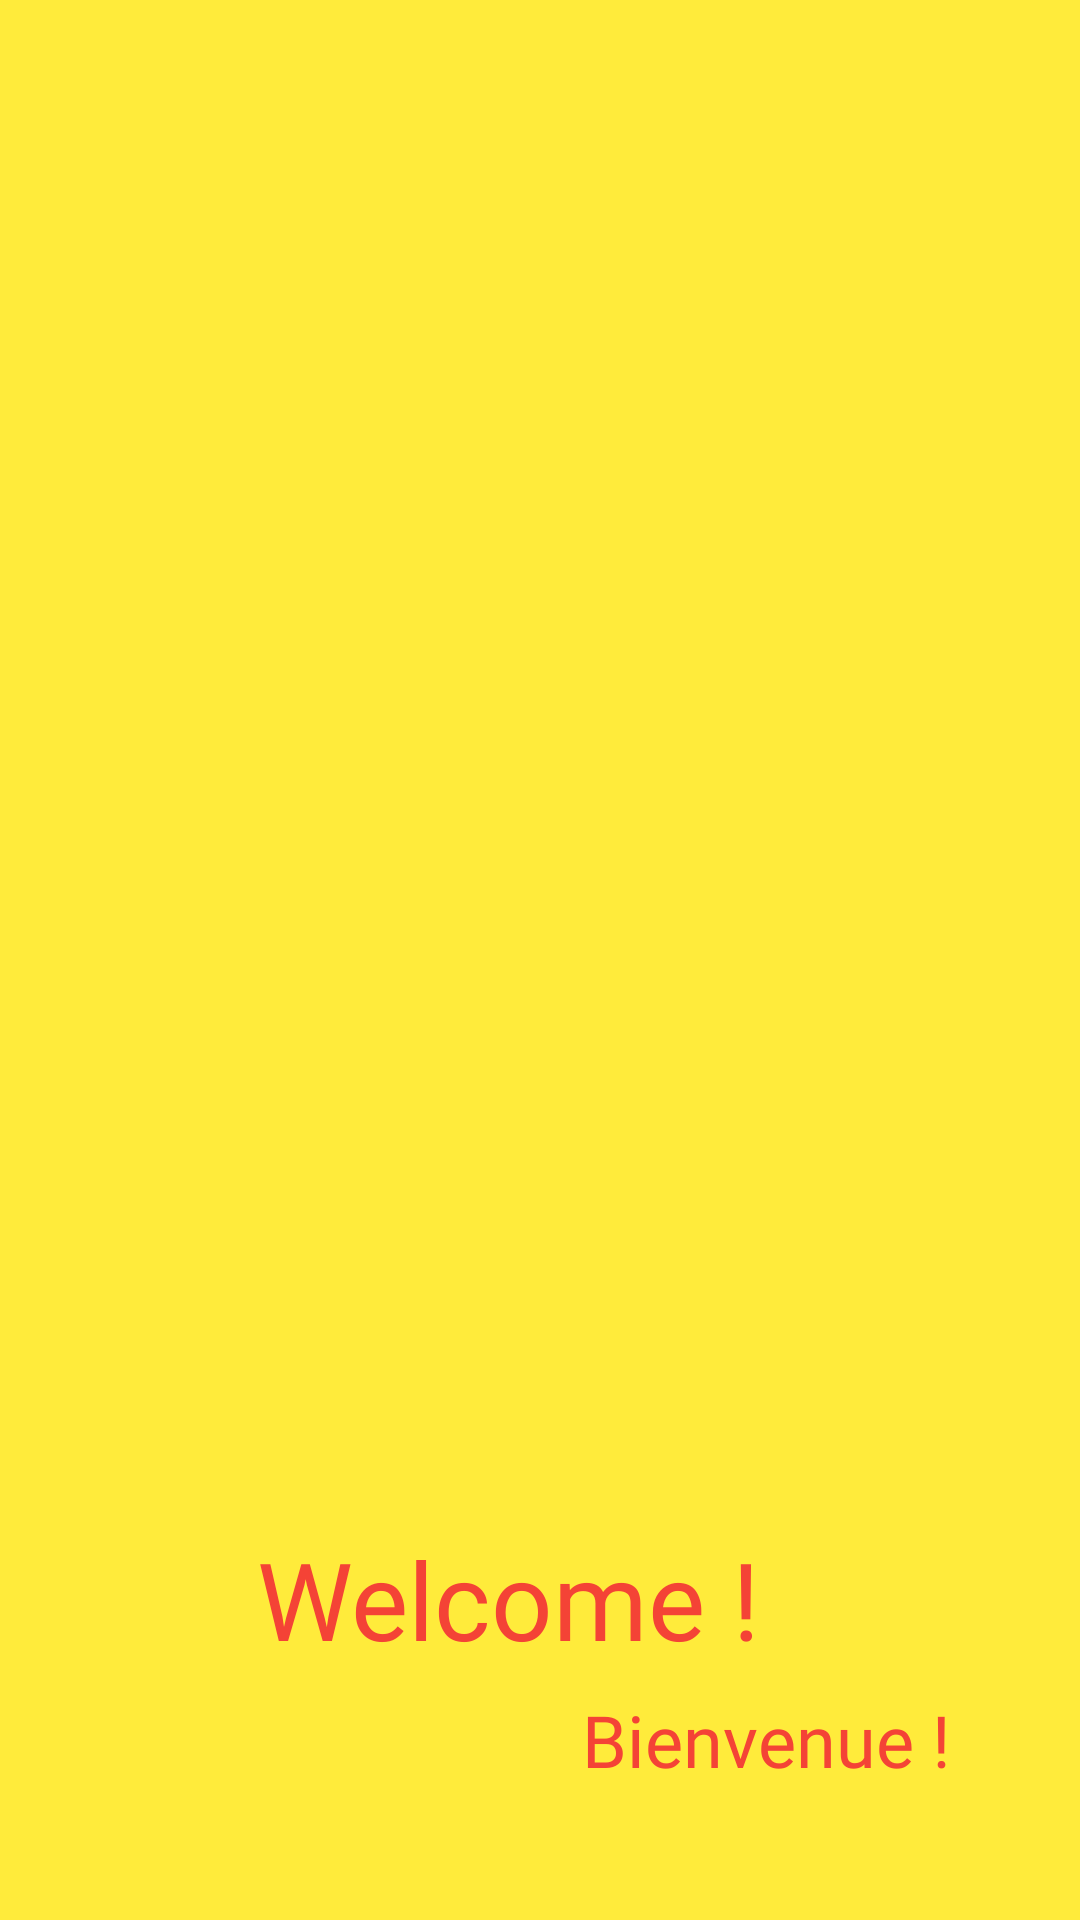

Layout XML and referenced resources for this Android screen:
<!-- AndroidManifest.xml: application theme Theme.Apartment_Rental_Application -->
<!-- res/layout/activity_splash_screen.xml -->
<?xml version="1.0" encoding="utf-8"?>
<androidx.constraintlayout.widget.ConstraintLayout xmlns:android="http://schemas.android.com/apk/res/android"
    xmlns:app="http://schemas.android.com/apk/res-auto"
    xmlns:tools="http://schemas.android.com/tools"
    android:layout_width="match_parent"
    android:layout_height="match_parent"
    android:background="#FFEB3B"
    tools:context=".SplashScreen">

    <ImageView
        android:id="@+id/splashlogo"
        android:layout_width="400dp"
        android:layout_height="400dp"
        android:layout_marginTop="96dp"
        app:layout_constraintEnd_toEndOf="parent"
        app:layout_constraintHorizontal_bias="1.0"
        app:layout_constraintStart_toStartOf="parent"
        app:layout_constraintTop_toTopOf="parent"
        app:srcCompat="@mipmap/splash_logo" />

    <TextView
        android:id="@+id/welcometext"
        android:layout_width="wrap_content"
        android:layout_height="wrap_content"
        android:fontFamily="@font/aclonica"
        android:text="Welcome !"
        android:textColor="#F44336"
        android:textSize="36sp"
        app:layout_constraintBottom_toBottomOf="parent"
        app:layout_constraintEnd_toEndOf="parent"
        app:layout_constraintHorizontal_bias="0.446"
        app:layout_constraintStart_toStartOf="parent"
        app:layout_constraintTop_toBottomOf="@+id/splashlogo"
        app:layout_constraintVertical_bias="0.134" />

    <TextView
        android:id="@+id/welcometextF"
        android:layout_width="wrap_content"
        android:layout_height="wrap_content"
        android:fontFamily="@font/aclonica"
        android:text="Bienvenue !"
        android:textColor="#F44336"
        android:textSize="24sp"
        app:layout_constraintBottom_toBottomOf="parent"
        app:layout_constraintEnd_toEndOf="parent"
        app:layout_constraintHorizontal_bias="0.819"
        app:layout_constraintStart_toStartOf="parent"
        app:layout_constraintTop_toBottomOf="@+id/welcometext"
        app:layout_constraintVertical_bias="0.131" />

</androidx.constraintlayout.widget.ConstraintLayout>
<!-- resources referenced by this layout -->
<resources>
  <style name="Theme.Apartment_Rental_Application" parent="Theme.AppCompat.Light.NoActionBar">
          
          <item name="colorPrimary">@color/purple_500</item>
          <item name="colorPrimaryDark">@color/purple_700</item>
          <item name="colorAccent">@color/teal_200</item>
          
      </style>
  <!-- not gathered from this repository: default colours our renderer supplied (Android Studio template values) -->
  <color name="purple_500">#FF6200EE</color>
  <color name="purple_700">#FF3700B3</color>
  <color name="teal_200">#FF03DAC5</color>
</resources>
